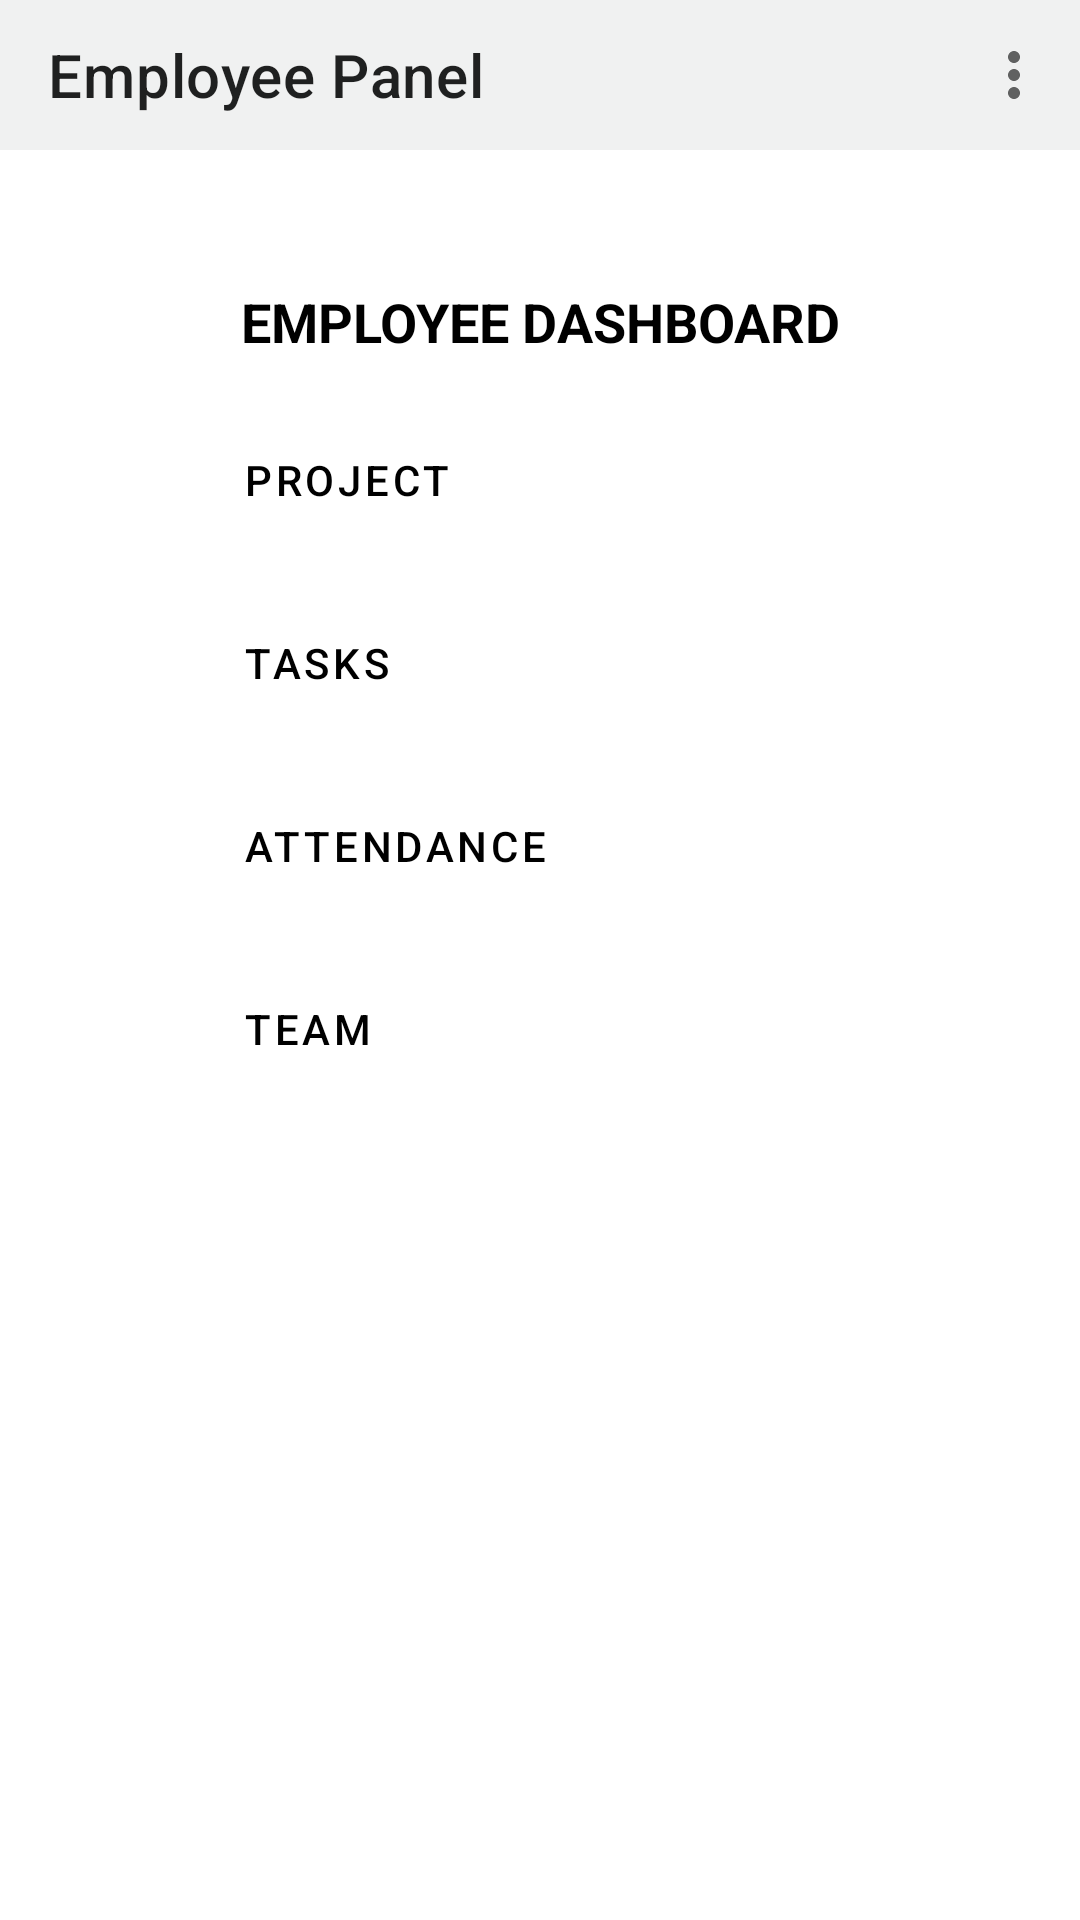

Android layout source for this screen:
<!-- AndroidManifest.xml: application theme AppTheme -->
<!-- res/layout/activity_user_panel.xml -->
<?xml version="1.0" encoding="utf-8"?>
<LinearLayout xmlns:android="http://schemas.android.com/apk/res/android"
    xmlns:app="http://schemas.android.com/apk/res-auto"
    xmlns:tools="http://schemas.android.com/tools"
    android:layout_width="match_parent"
    android:layout_height="match_parent"
    android:orientation="vertical"

    tools:context=".PanelActivity.UserPanelActivity">
    <androidx.appcompat.widget.Toolbar
        android:id="@+id/toolbarEmployeePanel"
        app:title="Employee Panel"

        app:menu="@menu/menu_dashboard"
        android:layout_width="match_parent"
        android:background="#F0F1F1"
        android:layout_height="50dp"/>

    <LinearLayout
        android:layout_width="match_parent"
        android:orientation="vertical"
        android:layout_gravity="center"
        android:background="#fff"
        android:layout_marginStart="20dp"
        android:layout_marginTop="40dp"
        android:layout_marginEnd="20dp"
        android:layout_marginBottom="40dp"
        app:layout_constraintBottom_toBottomOf="parent"
        app:layout_constraintEnd_toEndOf="parent"
        app:layout_constraintHorizontal_bias="1.0"
        app:layout_constraintStart_toStartOf="parent"
        app:layout_constraintTop_toTopOf="parent"
        app:layout_constraintVertical_bias="1.0"
        android:layout_height="match_parent"
        >
        <TextView
            android:textSize="18sp"
            android:text="@string/employee_dashboard"
            android:padding="5dp"
            android:textAlignment="center"
            android:layout_gravity="center"
            android:textColor="#000"
            android:textStyle="bold"
            android:layout_width="match_parent"
            android:layout_height="wrap_content"/>
        <Button
            android:textColor="#000"
            android:id="@+id/projectUserButton"
            android:gravity="left"
            android:paddingLeft="41dp"
            android:paddingTop="16dp"
            android:paddingBottom="16dp"
            android:layout_marginStart="20dp"
            android:layout_marginTop="10dp"
            android:layout_marginEnd="20dp"            android:backgroundTint="#ffffff"
            android:elevation="8dp"
            android:layout_width="match_parent"
            android:layout_height="wrap_content"
            android:text="Project"
            style="@style/Widget.MaterialComponents.Button.OutlinedButton"

            />
        <Button
            android:textColor="#000"
            android:id="@+id/taskEmployeeButton"
            android:layout_width="match_parent"
            android:layout_height="wrap_content"
            android:gravity="left"
            android:paddingLeft="41dp"
            android:paddingTop="16dp"
            android:paddingBottom="16dp"
            android:layout_marginStart="20dp"
            android:layout_marginTop="10dp"
            android:layout_marginEnd="20dp"            android:backgroundTint="#ffffff"
            android:elevation="8dp"
            android:text="Tasks"
            style="@style/Widget.MaterialComponents.Button.OutlinedButton"

            />

        <Button
            android:textColor="#000"
            android:id="@+id/attendanceUserButton"
            android:layout_width="match_parent"
            android:layout_height="wrap_content"
            android:gravity="left"
            android:paddingLeft="41dp"
            android:paddingTop="16dp"
            android:paddingBottom="16dp"
            android:layout_marginStart="20dp"
            android:layout_marginTop="10dp"
            android:layout_marginEnd="20dp"            android:backgroundTint="#ffffff"
            android:elevation="8dp"
            android:text="Attendance"
            style="@style/Widget.MaterialComponents.Button.OutlinedButton"

            />
        <Button
            android:textColor="#000"
            android:id="@+id/teamUserButton"
            android:gravity="left"
            android:paddingLeft="41dp"
            android:paddingTop="16dp"
            android:paddingBottom="16dp"
            android:layout_marginStart="20dp"
            android:layout_marginTop="10dp"
            android:layout_marginEnd="20dp"            android:backgroundTint="#ffffff"
            android:elevation="8dp"
            android:layout_width="match_parent"
            android:layout_height="wrap_content"
            android:text="Team"
            style="@style/Widget.MaterialComponents.Button.OutlinedButton"

            />

    </LinearLayout>



</LinearLayout>
<!-- resources referenced by this layout -->
<resources>
  <string name="employee_dashboard">EMPLOYEE DASHBOARD</string>
  <style name="AppTheme" parent="Theme.MaterialComponents.Light.NoActionBar">
          
          <item name="colorPrimary">@color/colorPrimary</item>
          <item name="colorPrimaryDark">@color/colorPrimaryDark</item>
          <item name="colorAccent">@color/colorAccent</item>
      </style>
  <!-- not gathered from this repository: default colours our renderer supplied (Android Studio template values) -->
  <color name="colorPrimary">#FF6200EE</color>
  <color name="colorPrimaryDark">#FF3700B3</color>
  <color name="colorAccent">#FF03DAC5</color>
</resources>
